Dataset: spectrograms_dataset (GitHub, daterka/Use-of-machine-learning-methods-to-diagnose-schizophrenia-based-on-EEG-signal). Classes: schizophrenia negative, schizophrenia positive.

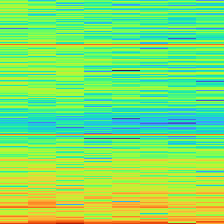
Label: schizophrenia positive

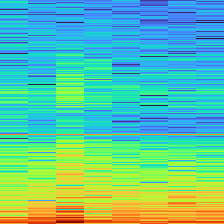
Label: schizophrenia positive

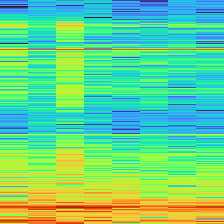
Label: schizophrenia negative

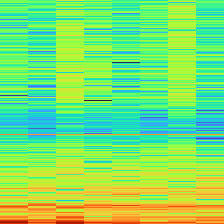
Label: schizophrenia positive

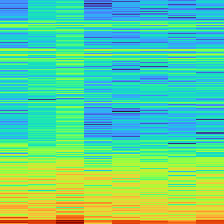
Label: schizophrenia negative

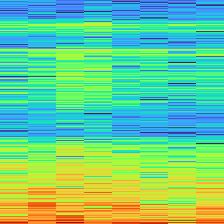
Label: schizophrenia negative
